Labelled photos from "flowers", an image-classification folder in danielpaternain/flowers. The possible labels are: daisy, dandelion, rose, sunflower, tulip.

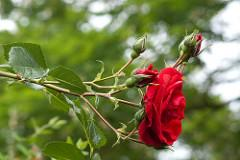
Label: rose

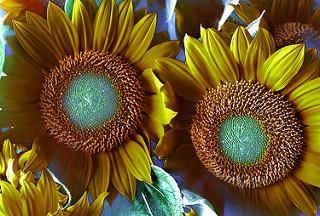
Label: sunflower

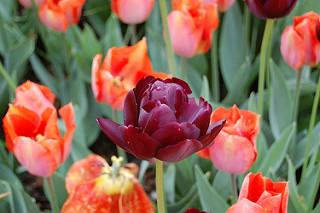
Label: tulip

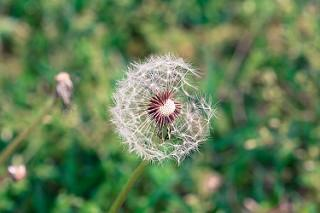
Label: dandelion

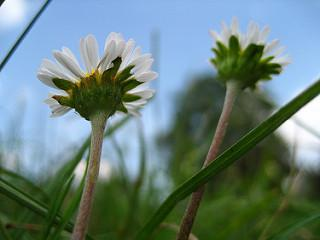
Label: daisy

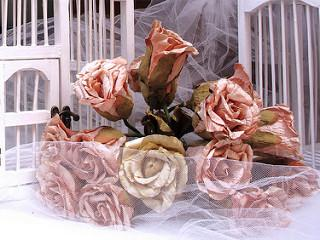
Label: rose
